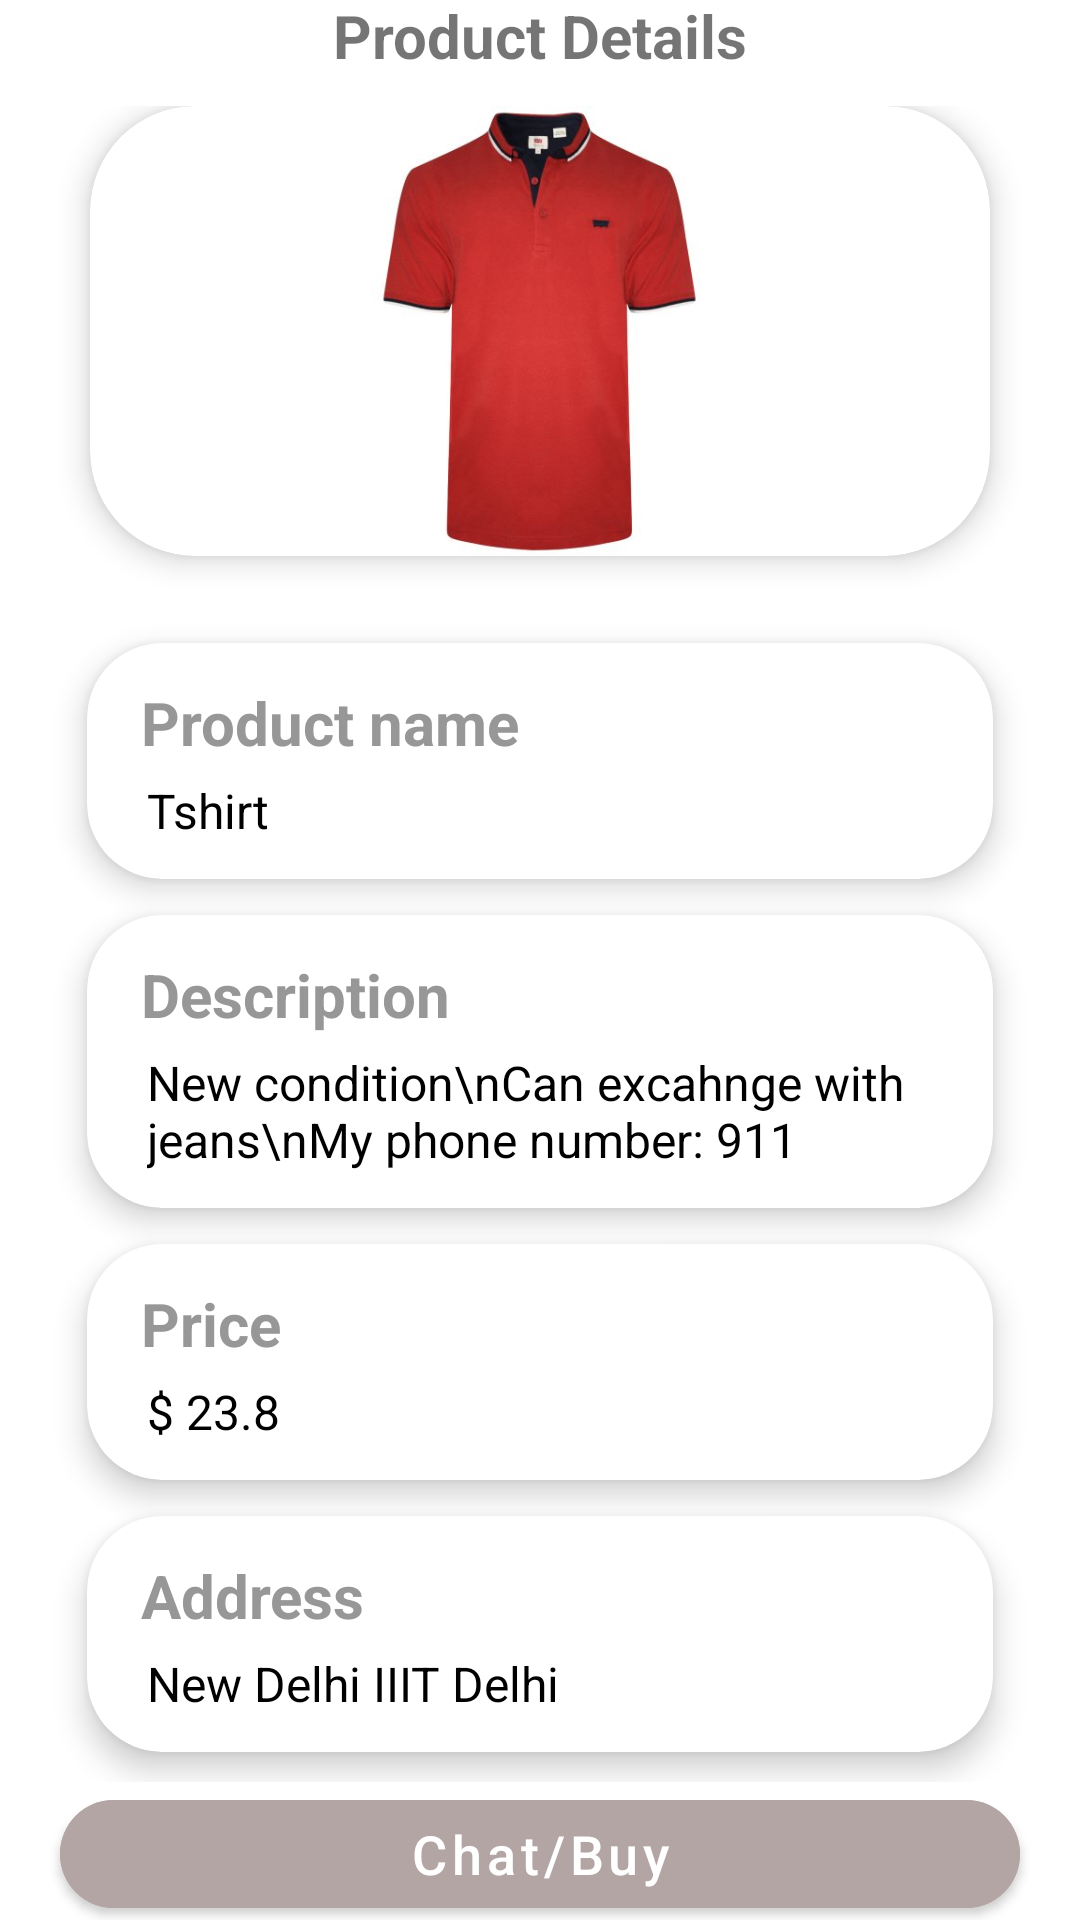

The Android layout XML behind this screen, and the referenced resources:
<!-- AndroidManifest.xml: application theme Theme.Xchange -->
<!-- res/layout/activity_product_details.xml -->
<?xml version="1.0" encoding="utf-8"?>
<androidx.constraintlayout.widget.ConstraintLayout xmlns:android="http://schemas.android.com/apk/res/android"
    xmlns:app="http://schemas.android.com/apk/res-auto"
    xmlns:tools="http://schemas.android.com/tools"
    android:layout_width="match_parent"
    android:layout_height="match_parent"
    tools:context="com.example.xchange.ProductDetails">

    <TextView
        android:id="@+id/textView"
        android:layout_width="wrap_content"
        android:layout_height="wrap_content"
        android:text="Product Details"
        android:textSize="20sp"
        android:textStyle="bold"
        app:layout_constraintBottom_toTopOf="@id/linearLayout"
        app:layout_constraintEnd_toEndOf="parent"
        app:layout_constraintStart_toStartOf="parent"
        app:layout_constraintTop_toTopOf="parent" />

    <LinearLayout
        android:id="@+id/linearLayout"
        android:layout_width="0dp"
        android:layout_height="wrap_content"
        android:layout_marginStart="9dp"
        android:layout_marginTop="10dp"
        android:layout_marginEnd="9dp"
        android:orientation="vertical"
        app:layout_constraintBottom_toTopOf="@+id/button"
        app:layout_constraintEnd_toEndOf="parent"
        app:layout_constraintStart_toStartOf="parent"
        app:layout_constraintTop_toBottomOf="@+id/textView">

        <com.google.android.material.card.MaterialCardView
            android:id="@+id/materialCardView"
            android:layout_width="300dp"
            android:layout_height="wrap_content"
            android:layout_gravity="center"
            app:cardCornerRadius="35dp"
            android:padding="10dp"
            app:cardElevation="6dp">

            <ImageView
                android:id="@+id/detail_itemImage"
                android:layout_width="match_parent"
                android:layout_height="150dp"
                app:srcCompat="@drawable/tshirt" />
        </com.google.android.material.card.MaterialCardView>

        <com.google.android.material.card.MaterialCardView
            android:id="@+id/materail_card_view2"
            android:layout_width="match_parent"
            android:layout_height="wrap_content"
            android:layout_gravity="center"
            android:layout_marginStart="20dp"
            android:layout_marginTop="29dp"
            android:layout_marginEnd="20dp"
            app:cardCornerRadius="25dp"
            app:cardElevation="6dp"
            tools:layout_editor_absoluteX="30dp"
            tools:layout_editor_absoluteY="510dp">

            <LinearLayout
                android:layout_width="match_parent"
                android:layout_height="match_parent"
                android:orientation="vertical">

                <TextView
                    android:layout_width="wrap_content"
                    android:layout_height="wrap_content"
                    android:layout_marginLeft="15dp"
                    android:layout_marginTop="10dp"
                    android:padding="3dp"
                    android:text="Product name"
                    android:textColor="#979797"
                    android:textSize="20sp"
                    android:textStyle="bold" />

                <TextView
                    android:id="@+id/detail_itemName"
                    android:layout_width="wrap_content"
                    android:layout_height="wrap_content"
                    android:layout_marginLeft="18dp"
                    android:layout_marginBottom="10dp"
                    android:padding="2dp"
                    android:text="Tshirt"
                    android:textColor="#000000"
                    android:textSize="16dp" />
            </LinearLayout>

        </com.google.android.material.card.MaterialCardView>

        <com.google.android.material.card.MaterialCardView
            android:id="@+id/materail_card_view3"
            android:layout_width="match_parent"
            android:layout_height="wrap_content"
            android:layout_gravity="center"
            android:layout_marginStart="20dp"
            android:layout_marginTop="12dp"
            android:layout_marginEnd="20dp"
            app:cardCornerRadius="25dp"
            app:cardElevation="6dp"
            tools:layout_editor_absoluteX="30dp"
            tools:layout_editor_absoluteY="510dp">

            <LinearLayout
                android:layout_width="match_parent"
                android:layout_height="match_parent"
                android:orientation="vertical">

                <TextView
                    android:layout_width="wrap_content"
                    android:layout_height="wrap_content"
                    android:layout_marginLeft="15dp"
                    android:layout_marginTop="10dp"
                    android:padding="3dp"
                    android:text="Description"
                    android:textColor="#979797"
                    android:textSize="20sp"
                    android:textStyle="bold" />

                <TextView
                    android:id="@+id/detail_itemDescription"
                    android:layout_width="match_parent"
                    android:layout_height="wrap_content"
                    android:layout_marginLeft="18dp"
                    android:layout_marginRight="18dp"
                    android:layout_marginBottom="10dp"
                    android:padding="2dp"
                    android:text="New condition\nCan excahnge with jeans\nMy phone number: 911"
                    android:textColor="#000000"
                    android:textSize="16dp" />
            </LinearLayout>

        </com.google.android.material.card.MaterialCardView>

        <com.google.android.material.card.MaterialCardView
            android:id="@+id/materail_card_view4"
            android:layout_width="match_parent"
            android:layout_height="wrap_content"
            android:layout_gravity="center"
            android:layout_marginStart="20dp"
            android:layout_marginTop="12dp"
            android:layout_marginEnd="20dp"
            app:cardCornerRadius="25dp"
            app:cardElevation="6dp"
            tools:layout_editor_absoluteX="30dp"
            tools:layout_editor_absoluteY="510dp">

            <LinearLayout
                android:layout_width="match_parent"
                android:layout_height="match_parent"
                android:orientation="vertical">

                <TextView
                    android:layout_width="wrap_content"
                    android:layout_height="wrap_content"
                    android:layout_marginLeft="15dp"
                    android:layout_marginTop="10dp"
                    android:padding="3dp"
                    android:text="Price"
                    android:textColor="#979797"
                    android:textSize="20sp"
                    android:textStyle="bold" />

                <TextView
                    android:id="@+id/detail_itemPrice"
                    android:layout_width="wrap_content"
                    android:layout_height="wrap_content"
                    android:layout_marginLeft="18dp"
                    android:layout_marginBottom="10dp"
                    android:padding="2dp"
                    android:text="$ 23.8"
                    android:textColor="#000000"
                    android:textSize="16dp" />
            </LinearLayout>

        </com.google.android.material.card.MaterialCardView>

        <com.google.android.material.card.MaterialCardView
            android:id="@+id/materail_card_view5"
            android:layout_width="match_parent"
            android:layout_height="wrap_content"
            android:layout_gravity="center"
            android:layout_marginStart="20dp"
            android:layout_marginTop="12dp"
            android:layout_marginEnd="20dp"
            android:layout_marginBottom="10dp"
            app:cardCornerRadius="25dp"
            app:cardElevation="6dp"
            tools:layout_editor_absoluteX="30dp"
            tools:layout_editor_absoluteY="510dp">

            <LinearLayout
                android:layout_width="match_parent"
                android:layout_height="match_parent"
                android:orientation="vertical">

                <TextView
                    android:layout_width="wrap_content"
                    android:layout_height="wrap_content"
                    android:layout_marginLeft="15dp"
                    android:layout_marginTop="10dp"
                    android:padding="3dp"
                    android:text="Address"
                    android:textColor="#979797"
                    android:textSize="20sp"
                    android:textStyle="bold" />

                <TextView
                    android:id="@+id/detail_itemAddress"
                    android:layout_width="match_parent"
                    android:layout_height="wrap_content"
                    android:layout_marginLeft="18dp"
                    android:layout_marginRight="18dp"
                    android:layout_marginBottom="10dp"
                    android:padding="2dp"
                    android:text="New Delhi IIIT Delhi"
                    android:textColor="#000000"
                    android:textSize="16dp" />
            </LinearLayout>

        </com.google.android.material.card.MaterialCardView>


    </LinearLayout>

    <com.google.android.material.button.MaterialButton
        android:id="@+id/button"
        android:layout_width="match_parent"
        android:layout_height="wrap_content"
        android:layout_marginStart="20dp"
        android:layout_marginEnd="20dp"
        android:text="Chat/Buy"
        android:textAllCaps="false"
        android:backgroundTint="@color/colorAccent"
        android:textSize="18sp"
        app:cornerRadius="25dp"
        app:layout_constraintBottom_toBottomOf="parent"
        app:layout_constraintEnd_toEndOf="parent"
        app:layout_constraintStart_toStartOf="parent"
        app:layout_constraintTop_toBottomOf="@id/linearLayout" />

</androidx.constraintlayout.widget.ConstraintLayout>
<!-- resources referenced by this layout -->
<resources>
  <color name="colorAccent">#B4A5A5</color>
  <!-- drawable tshirt: jpg bitmap (drawable, 16676 bytes) -->
  <style name="Theme.Xchange" parent="Theme.MaterialComponents.DayNight.DarkActionBar">
          
          <item name="colorPrimary">@color/purple_500</item>
          <item name="colorPrimaryVariant">@color/purple_700</item>
          <item name="colorOnPrimary">@color/white</item>
          
          <item name="colorSecondary">@color/teal_200</item>
          <item name="colorSecondaryVariant">@color/teal_700</item>
          <item name="colorOnSecondary">@color/black</item>
          
          <item name="android:statusBarColor" tools:targetApi="l">?attr/colorPrimaryVariant</item>
          
      </style>
  <!-- not gathered from this repository: default colours our renderer supplied (Android Studio template values) -->
  <color name="purple_500">#FF6200EE</color>
  <color name="purple_700">#FF3700B3</color>
  <color name="teal_200">#FF03DAC5</color>
  <color name="teal_700">#FF018786</color>
  <color name="black">#FF000000</color>
  <color name="white">#FFFFFFFF</color>
</resources>
